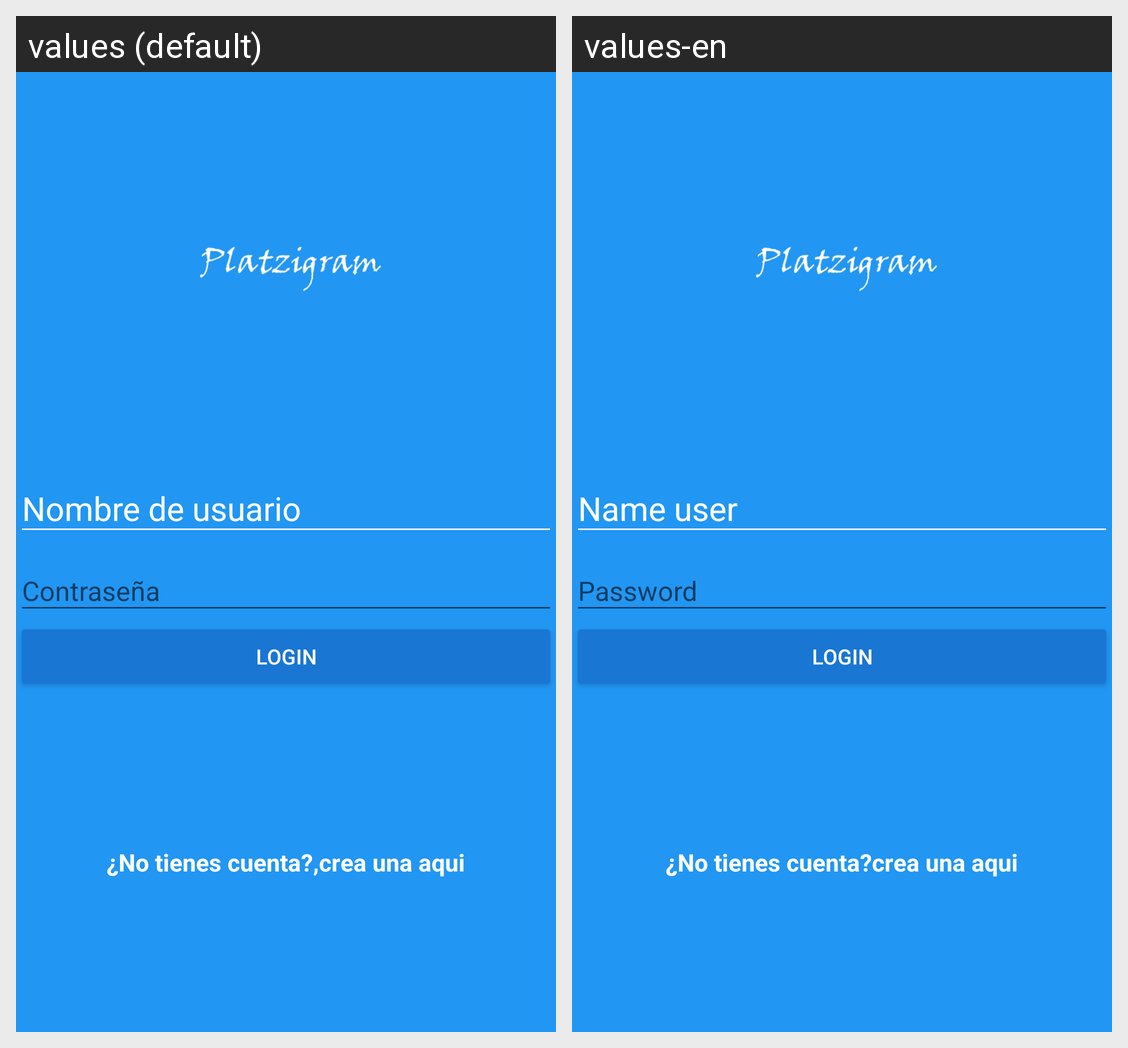

The Android screen above is rendered under two locales of the same app. Produce the string resources it draws, with the default and per-locale values.
Android screen res/layout/activity_login.xml rendered under 2 locales, left to right: values (default), values-en. Device: Nexus 5 (rendered at 1080×1920; each locale shown at half size, 540×960, under a caption strip naming it); theme AppTheme.
Strings drawn on this screen, with the default value and each locale's value (text and hints the layout hard-codes, and strings that could not be matched under every locale, appear in the picture but are not listed):

hint_username
  values: Nombre de usuario
  values-en: Name user

hint_password
  values: Contraseña
  values-en: Password

text_button_login
  values: login
  values-en: login

dont_have_account
  values: ¿No tienes cuenta?,
  values-en: ¿No tienes cuenta?

create_here
  values: crea una aqui
  values-en: crea una aqui
